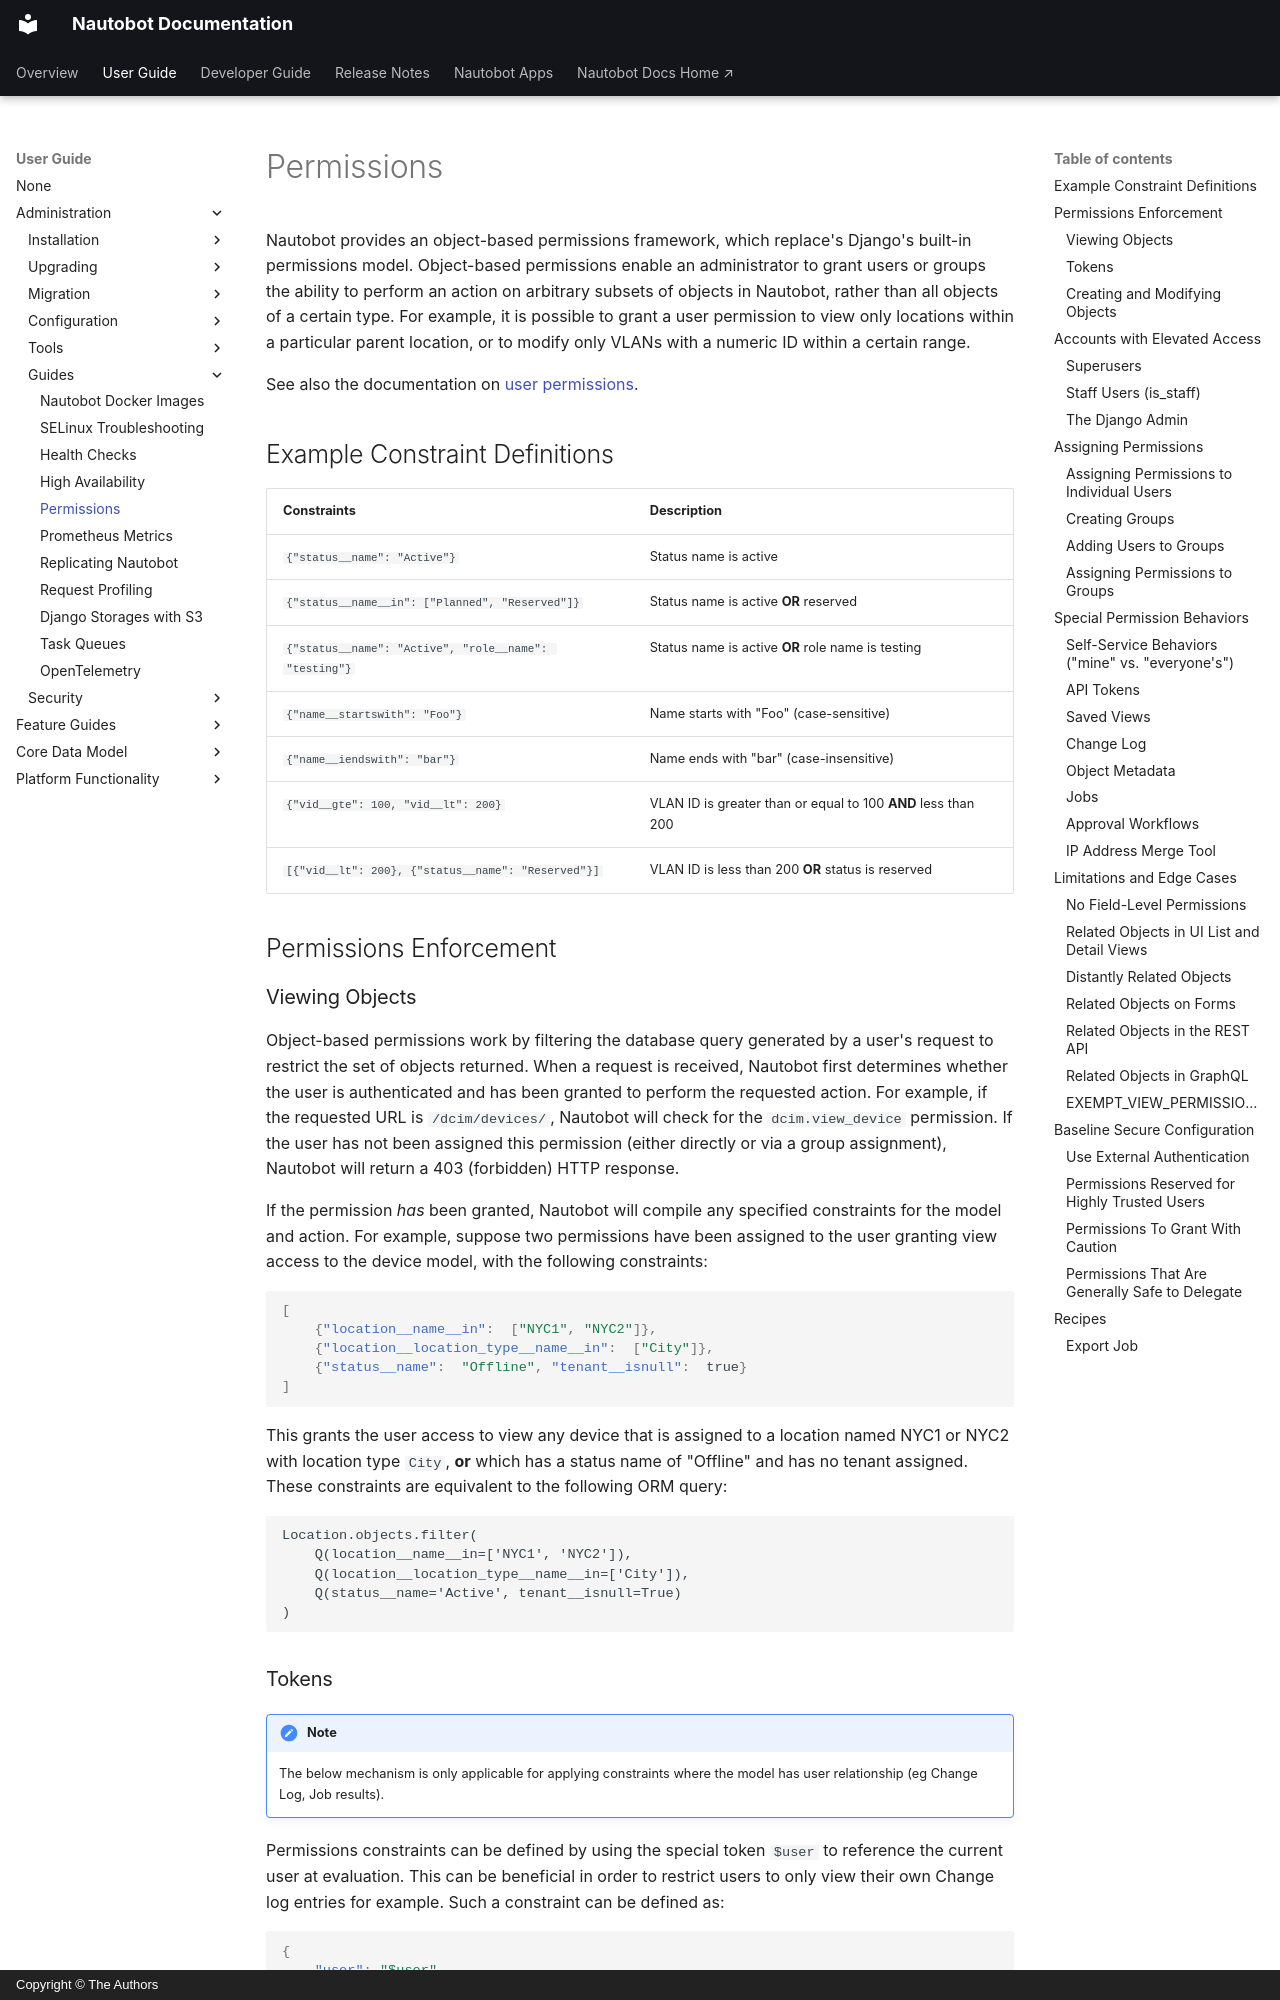

repository: nautobot/nautobot · page: user-guide/administration/guides/permissions.html · generator: mkdocs · copyright: Copyright © The Authors

# Permissions

Nautobot provides an object-based permissions framework, which replace's Django's built-in permissions model. Object-based permissions enable an administrator to grant users or groups the ability to perform an action on arbitrary subsets of objects in Nautobot, rather than all objects of a certain type. For example, it is possible to grant a user permission to view only locations within a particular parent location, or to modify only VLANs with a numeric ID within a certain range.

See also the documentation on [user permissions](../../platform-functionality/users/objectpermission.md).

## Example Constraint Definitions

| Constraints                                           | Description                                                   |
|-------------------------------------------------------|---------------------------------------------------------------|
| `{"status__name": "Active"}`                          | Status name is active                                         |
| `{"status__name__in": ["Planned", "Reserved"]}`       | Status name is active **OR** reserved                         |
| `{"status__name": "Active", "role__name": "testing"}` | Status name is active **OR** role name is testing             |
| `{"name__startswith": "Foo"}`                         | Name starts with "Foo" (case-sensitive)                       |
| `{"name__iendswith": "bar"}`                          | Name ends with "bar" (case-insensitive)                       |
| `{"vid__gte": 100, "vid__lt": 200}`                   | VLAN ID is greater than or equal to 100 **AND** less than 200 |
| `[{"vid__lt": 200}, {"status__name": "Reserved"}]`    | VLAN ID is less than 200 **OR** status is reserved            |

## Permissions Enforcement

### Viewing Objects

Object-based permissions work by filtering the database query generated by a user's request to restrict the set of objects returned. When a request is received, Nautobot first determines whether the user is authenticated and has been granted to perform the requested action. For example, if the requested URL is `/dcim/devices/`, Nautobot will check for the `dcim.view_device` permission. If the user has not been assigned this permission (either directly or via a group assignment), Nautobot will return a 403 (forbidden) HTTP response.

If the permission _has_ been granted, Nautobot will compile any specified constraints for the model and action. For example, suppose two permissions have been assigned to the user granting view access to the device model, with the following constraints:

```json
[
    {"location__name__in":  ["NYC1", "NYC2"]},
    {"location__location_type__name__in":  ["City"]},
    {"status__name":  "Offline", "tenant__isnull":  true}
]
```

This grants the user access to view any device that is assigned to a location named NYC1 or NYC2 with location type `City`, **or** which has a status name of "Offline" and has no tenant assigned. These constraints are equivalent to the following ORM query:

```no-highlight
Location.objects.filter(
    Q(location__name__in=['NYC1', 'NYC2']),
    Q(location__location_type__name__in=['City']),
    Q(status__name='Active', tenant__isnull=True)
)
```

### Tokens

!!! note
    The below mechanism is only applicable for applying constraints where the model has user relationship (eg Change Log, Job results).

Permissions constraints can be defined by using the special token `$user` to reference the current user at evaluation. This can be beneficial in order to restrict users to only view their own Change log entries for example. Such a constraint can be defined as:

```json
{
    "user": "$user"
}
```
